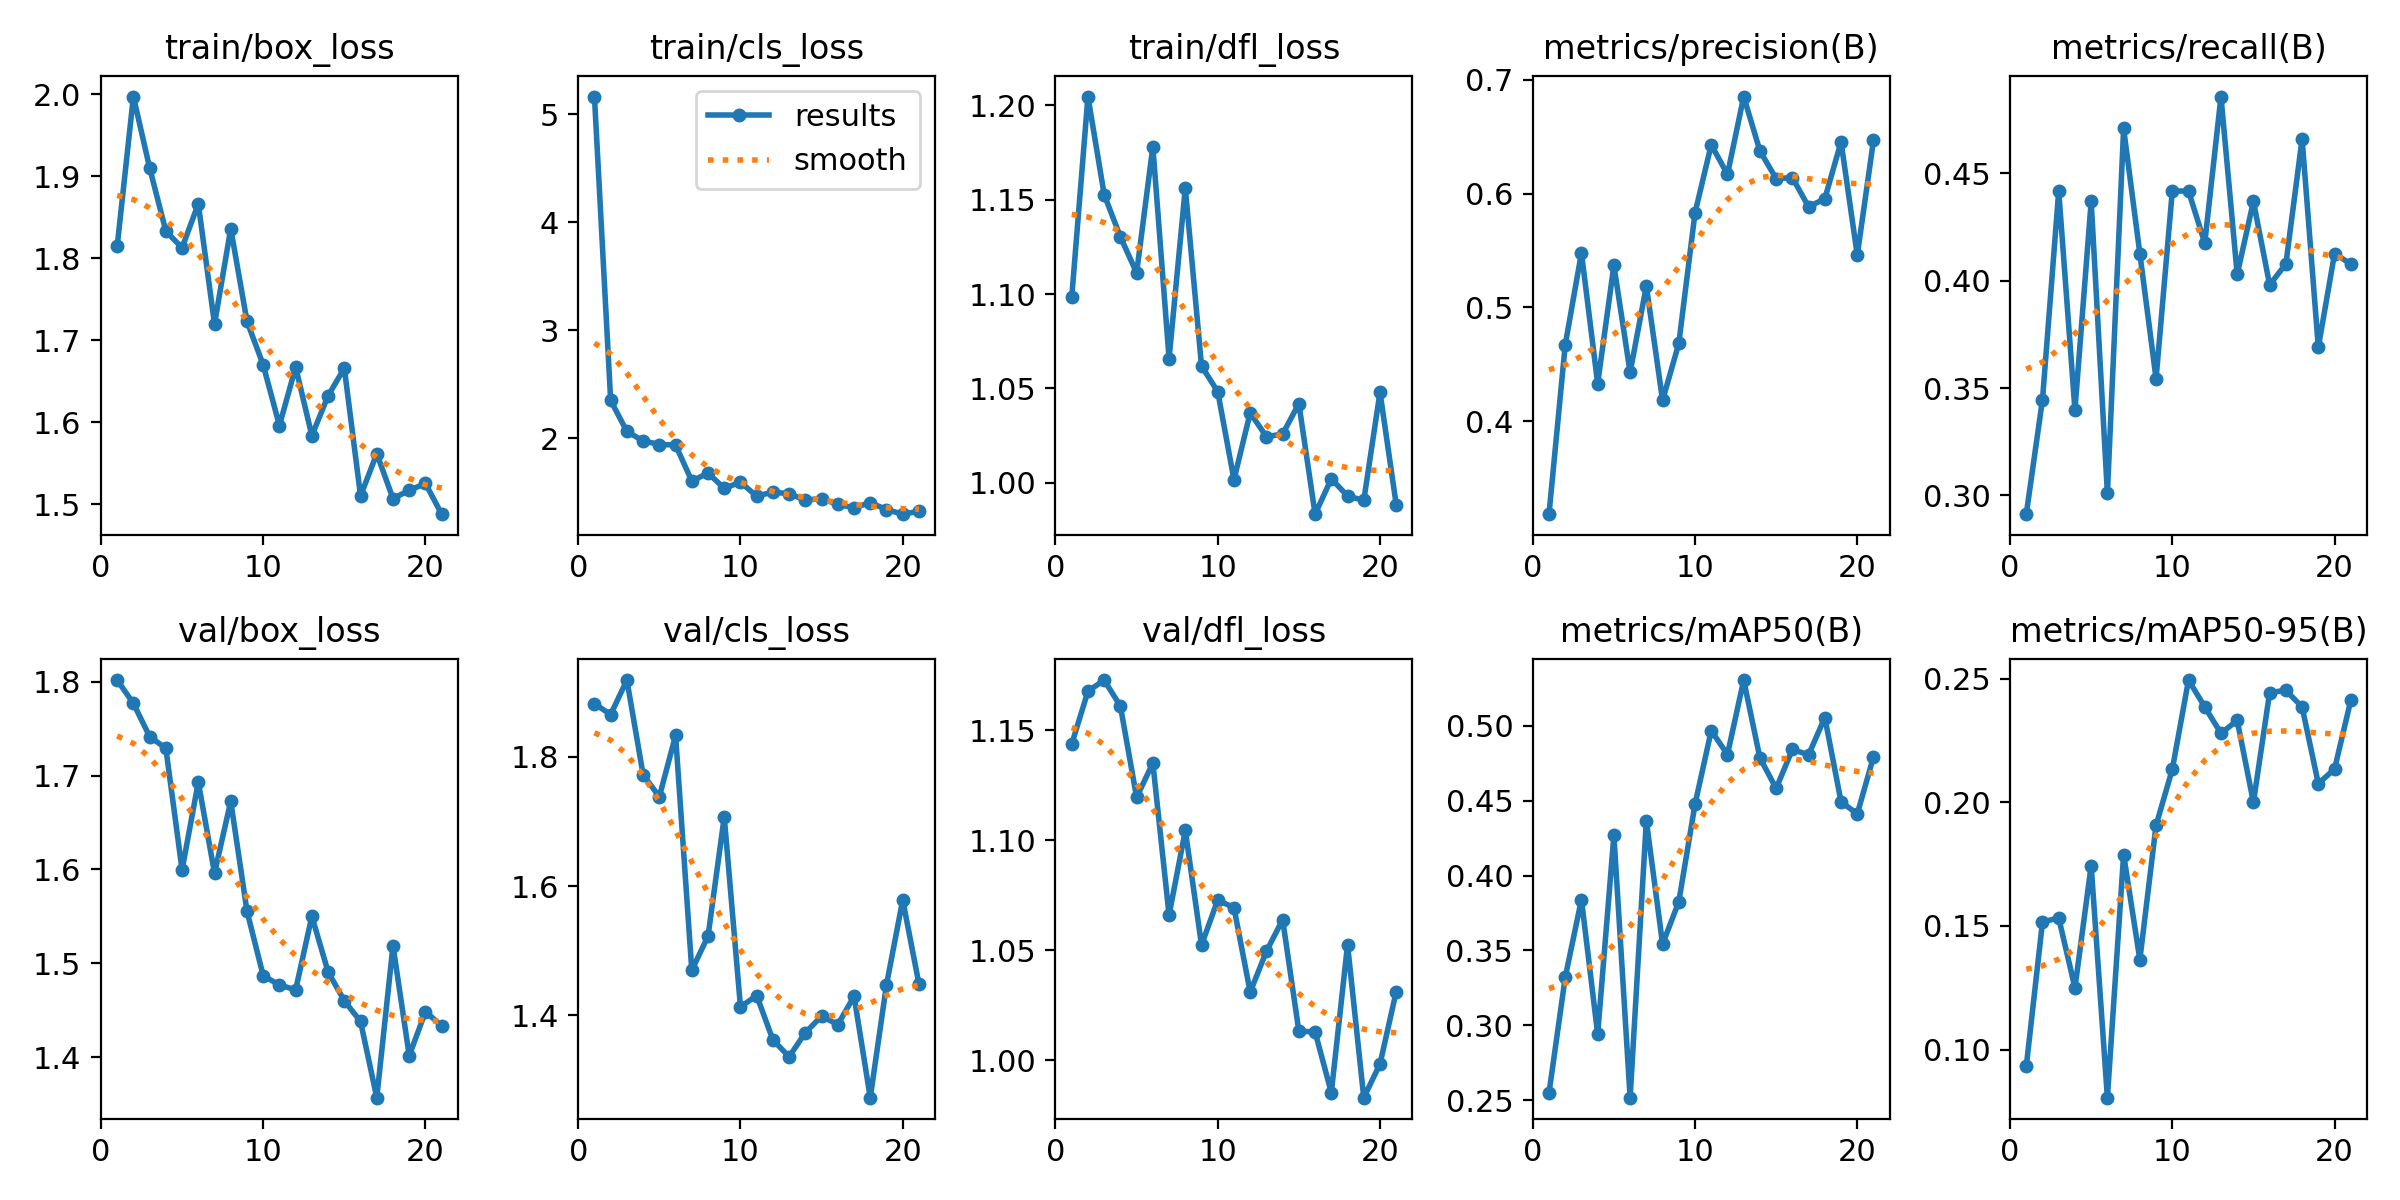

Source data for this figure (header and first rows):
epoch, time, train/box_loss, train/cls_loss, train/dfl_loss, metrics/precision(B), metrics/recall(B), metrics/mAP50(B), metrics/mAP50-95(B), val/box_loss, val/cls_loss, val/dfl_loss, lr/pg0, lr/pg1, lr/pg2
1, 105.9, 1.815, 5.163, 1.098, 0.3186, 0.2913, 0.2548, 0.09315, 1.802, 1.882, 1.144, 0.0006653, 0.0006653, 0.0006653
2, 209.5, 1.997, 2.351, 1.205, 0.4671, 0.3447, 0.332, 0.1516, 1.777, 1.865, 1.168, 0.001306, 0.001306, 0.001306
3, 312.4, 1.91, 2.063, 1.153, 0.5479, 0.4417, 0.384, 0.1532, 1.742, 1.919, 1.173, 0.00192, 0.00192, 0.00192
4, 415.1, 1.833, 1.977, 1.13, 0.4332, 0.3398, 0.2941, 0.125, 1.729, 1.772, 1.161, 0.001881, 0.001881, 0.001881
5, 518, 1.813, 1.943, 1.111, 0.537, 0.4369, 0.4268, 0.1744, 1.6, 1.738, 1.12, 0.001842, 0.001842, 0.001842
6, 621.2, 1.866, 1.939, 1.178, 0.4431, 0.301, 0.2516, 0.08052, 1.693, 1.833, 1.135, 0.001802, 0.001802, 0.001802
7, 723.4, 1.72, 1.605, 1.066, 0.5189, 0.4709, 0.4367, 0.1789, 1.596, 1.47, 1.066, 0.001762, 0.001762, 0.001762
8, 826, 1.836, 1.678, 1.156, 0.4185, 0.4126, 0.3543, 0.1364, 1.673, 1.522, 1.105, 0.001723, 0.001723, 0.001723
9, 928.5, 1.723, 1.538, 1.062, 0.4684, 0.3544, 0.3825, 0.1907, 1.556, 1.707, 1.052, 0.001683, 0.001683, 0.001683
10, 1031, 1.67, 1.594, 1.048, 0.583, 0.4417, 0.4476, 0.2134, 1.487, 1.413, 1.073, 0.001644, 0.001644, 0.001644
11, 1153, 1.596, 1.464, 1.002, 0.6428, 0.4417, 0.4968, 0.2495, 1.477, 1.43, 1.069, 0.001604, 0.001604, 0.001604
12, 1290, 1.667, 1.503, 1.037, 0.6168, 0.4175, 0.4808, 0.2386, 1.472, 1.362, 1.031, 0.001564, 0.001564, 0.001564
13, 1398, 1.584, 1.486, 1.024, 0.6851, 0.4858, 0.5306, 0.2279, 1.55, 1.336, 1.05, 0.001525, 0.001525, 0.001525
14, 1504, 1.632, 1.429, 1.026, 0.6374, 0.4029, 0.4785, 0.2332, 1.491, 1.373, 1.064, 0.001485, 0.001485, 0.001485
15, 1609, 1.666, 1.44, 1.042, 0.613, 0.4369, 0.4582, 0.2, 1.46, 1.398, 1.013, 0.001446, 0.001446, 0.001446
16, 1716, 1.51, 1.389, 0.9833, 0.6139, 0.3981, 0.4842, 0.2444, 1.438, 1.385, 1.013, 0.001406, 0.001406, 0.001406
17, 1846, 1.562, 1.358, 1.002, 0.5883, 0.4078, 0.4807, 0.2453, 1.357, 1.429, 0.9852, 0.001366, 0.001366, 0.001366
18, 1979, 1.507, 1.405, 0.993, 0.5954, 0.466, 0.5055, 0.2386, 1.519, 1.272, 1.053, 0.001327, 0.001327, 0.001327
19, 2100, 1.517, 1.341, 0.9906, 0.6453, 0.3689, 0.4493, 0.2076, 1.401, 1.447, 0.9829, 0.001287, 0.001287, 0.001287
20, 2233, 1.525, 1.298, 1.048, 0.5459, 0.4126, 0.4411, 0.2135, 1.448, 1.578, 0.9983, 0.001248, 0.001248, 0.001248
21, 2354, 1.488, 1.325, 0.9884, 0.6467, 0.4078, 0.4793, 0.2413, 1.433, 1.448, 1.031, 0.001208, 0.001208, 0.001208
